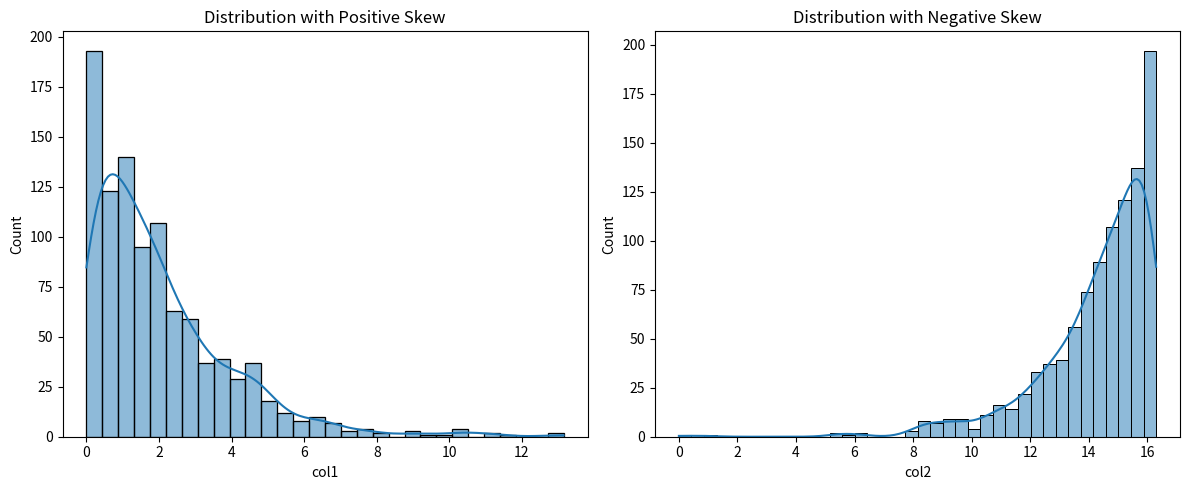

The matplotlib source for this figure: (Note: this script raises an exception after producing the figure.)
# prompt: create the example data with has skewness

import numpy as np
import pandas as pd
import matplotlib.pyplot as plt
import seaborn as sns

# Generate data with a positive skew
positive_skew_data = np.random.exponential(scale=2.0, size=1000)

# Generate data with a negative skew
# We can achieve this by reflecting a positively skewed distribution
positive_data = np.random.exponential(scale=2.0, size=1000)
max_val = positive_data.max()
negative_skew_data = max_val - positive_data

# Combine into a DataFrame (optional)
df = pd.DataFrame({
    'col1': positive_skew_data,
    'col2': negative_skew_data
})

# Print descriptive statistics to confirm skewness
print("Descriptive statistics for positive skew data:")
print(pd.Series(positive_skew_data).describe())
print("\nDescriptive statistics for negative skew data:")
print(pd.Series(negative_skew_data).describe())

# Plot histograms to visualize the skewness
plt.figure(figsize=(12, 5))

plt.subplot(1, 2, 1)
sns.histplot(df['col1'], kde=True)
plt.title('Distribution with Positive Skew')

plt.subplot(1, 2, 2)
sns.histplot(df['col2'], kde=True)
plt.title('Distribution with Negative Skew')

plt.tight_layout()
plt.show()

# เลือกคอลัมน์ที่คุณต้องการวิเคราะห์
column_to_analyze = 'col1' # แทนที่ด้วยชื่อคอลัมน์จริงของคุณ

if column_to_analyze in df.columns:
    descriptive_stats = df[column_to_analyze].agg(['mean', 'median', 'std', 'var', 'min', 'max', lambda x: x.quantile(0.25), lambda x: x.quantile(0.5), lambda x: x.quantile(0.75)])
    descriptive_stats.index = ['Mean', 'Median', 'Standard Deviation', 'Variance', 'Min', 'Max', 'Q1 (25%)', 'Q2 (50% - Median)', 'Q3 (75%)']
    print(f"ค่าสถิติพื้นฐานสำหรับคอลัมน์ '{column_to_analyze}':")
    print(descriptive_stats)
else:
    print(f"ไม่พบคอลัมน์ '{column_to_analyze}' ใน DataFrame")

# เลือกคอลัมน์ตัวเลขที่คุณต้องการเปรียบเทียบ
numerical_cols = df.select_dtypes(include=np.number).columns.tolist()

if len(numerical_cols) > 0:
    summary_table = df[numerical_cols].agg(['mean', 'median', 'std', 'min', 'max']).T
    print("ตารางสรุปสถิติสำหรับคอลัมน์ตัวเลข:")
    display(summary_table)
else:
    print("ไม่พบคอลัมน์ตัวเลขใน DataFrame สำหรับสร้างตารางสรุปสถิติ")

df.describe().round(2).T

# เลือกคอลัมน์ที่คุณต้องการสร้าง Histogram
column_for_histogram = 'col1' # แทนที่ด้วยชื่อคอลัมน์จริงของคุณ

if column_for_histogram in df.columns and df[column_for_histogram].dtype in [np.number]:
    plt.figure(figsize=(8, 6))
    sns.histplot(df[column_for_histogram], kde=False, bins=20) # ปรับจำนวน bins ได้ตามความเหมาะสม
    plt.title(f'Histogram of {column_for_histogram}')
    plt.xlabel(column_for_histogram)
    plt.ylabel('frequency')
    plt.show()
else:
    print(f"คอลัมน์ '{column_for_histogram}' ไม่ใช่คอลัมน์ตัวเลขหรือไม่พบใน DataFrame สำหรับสร้าง Histogram")

# skewness of col1
df['col1'].skew()

# prompt: kurtosis of col1

print("Kurtosis of col1:")
print(df['col1'].kurtosis())

# เลือกคอลัมน์ตัวเลขที่คุณต้องการสร้าง KDE Plot
numerical_cols_for_kde = df.select_dtypes(include=np.number).columns.tolist()

if len(numerical_cols_for_kde) > 0:
    plt.figure(figsize=(10, 7))
    for col in numerical_cols_for_kde:
        sns.kdeplot(df[col], label=col)
    plt.title('KDE Plot Variables')
    plt.xlabel('Value')
    plt.ylabel('Density')
    plt.legend()
    plt.show()
else:
    print("ไม่พบคอลัมน์ตัวเลขใน DataFrame สำหรับสร้าง KDE Plot")

# เลือกคอลัมน์ตัวเลขที่คุณต้องการสร้าง Boxplot และ Violin Plot
numerical_cols_for_box_violin = df.select_dtypes(include=np.number).columns.tolist()

if len(numerical_cols_for_box_violin) > 0:
    for col in numerical_cols_for_box_violin:
        plt.figure(figsize=(8, 6))
        sns.boxplot(y=df[col])
        plt.title(f'Boxplot of {col}')
        plt.ylabel(col)
        plt.show()

        plt.figure(figsize=(8, 6))
        sns.violinplot(y=df[col])
        plt.title(f'Violin Plot of {col}')
        plt.ylabel(col)
        plt.show()
else:
    print("ไม่พบคอลัมน์ตัวเลขใน DataFrame สำหรับสร้าง Boxplot และ Violin Plot")

# เลือกคอลัมน์ตัวเลขที่คุณต้องการสรุป Distribution
numerical_cols_for_summary = df.select_dtypes(include=np.number).columns.tolist()

if len(numerical_cols_for_summary) > 0:
    distribution_summary = df[numerical_cols_for_summary].agg(['mean', 'median', 'std', 'skew', 'kurtosis']).T
    # เพิ่มคอลัมน์ mean±std
    distribution_summary['mean ± std'] = distribution_summary['mean'].round(2).astype(str) + ' ± ' + distribution_summary['std'].round(2).astype(str)
    # เลือกคอลัมน์ที่จะแสดงในตารางสรุป
    distribution_summary = distribution_summary[['mean ± std', 'median', 'skew', 'kurtosis']]
    print("ตารางสรุป Distribution ของตัวแปรตัวเลข:")
    display(distribution_summary)
else:
    print("ไม่พบคอลัมน์ตัวเลขใน DataFrame สำหรับสร้างตารางสรุป Distribution")





